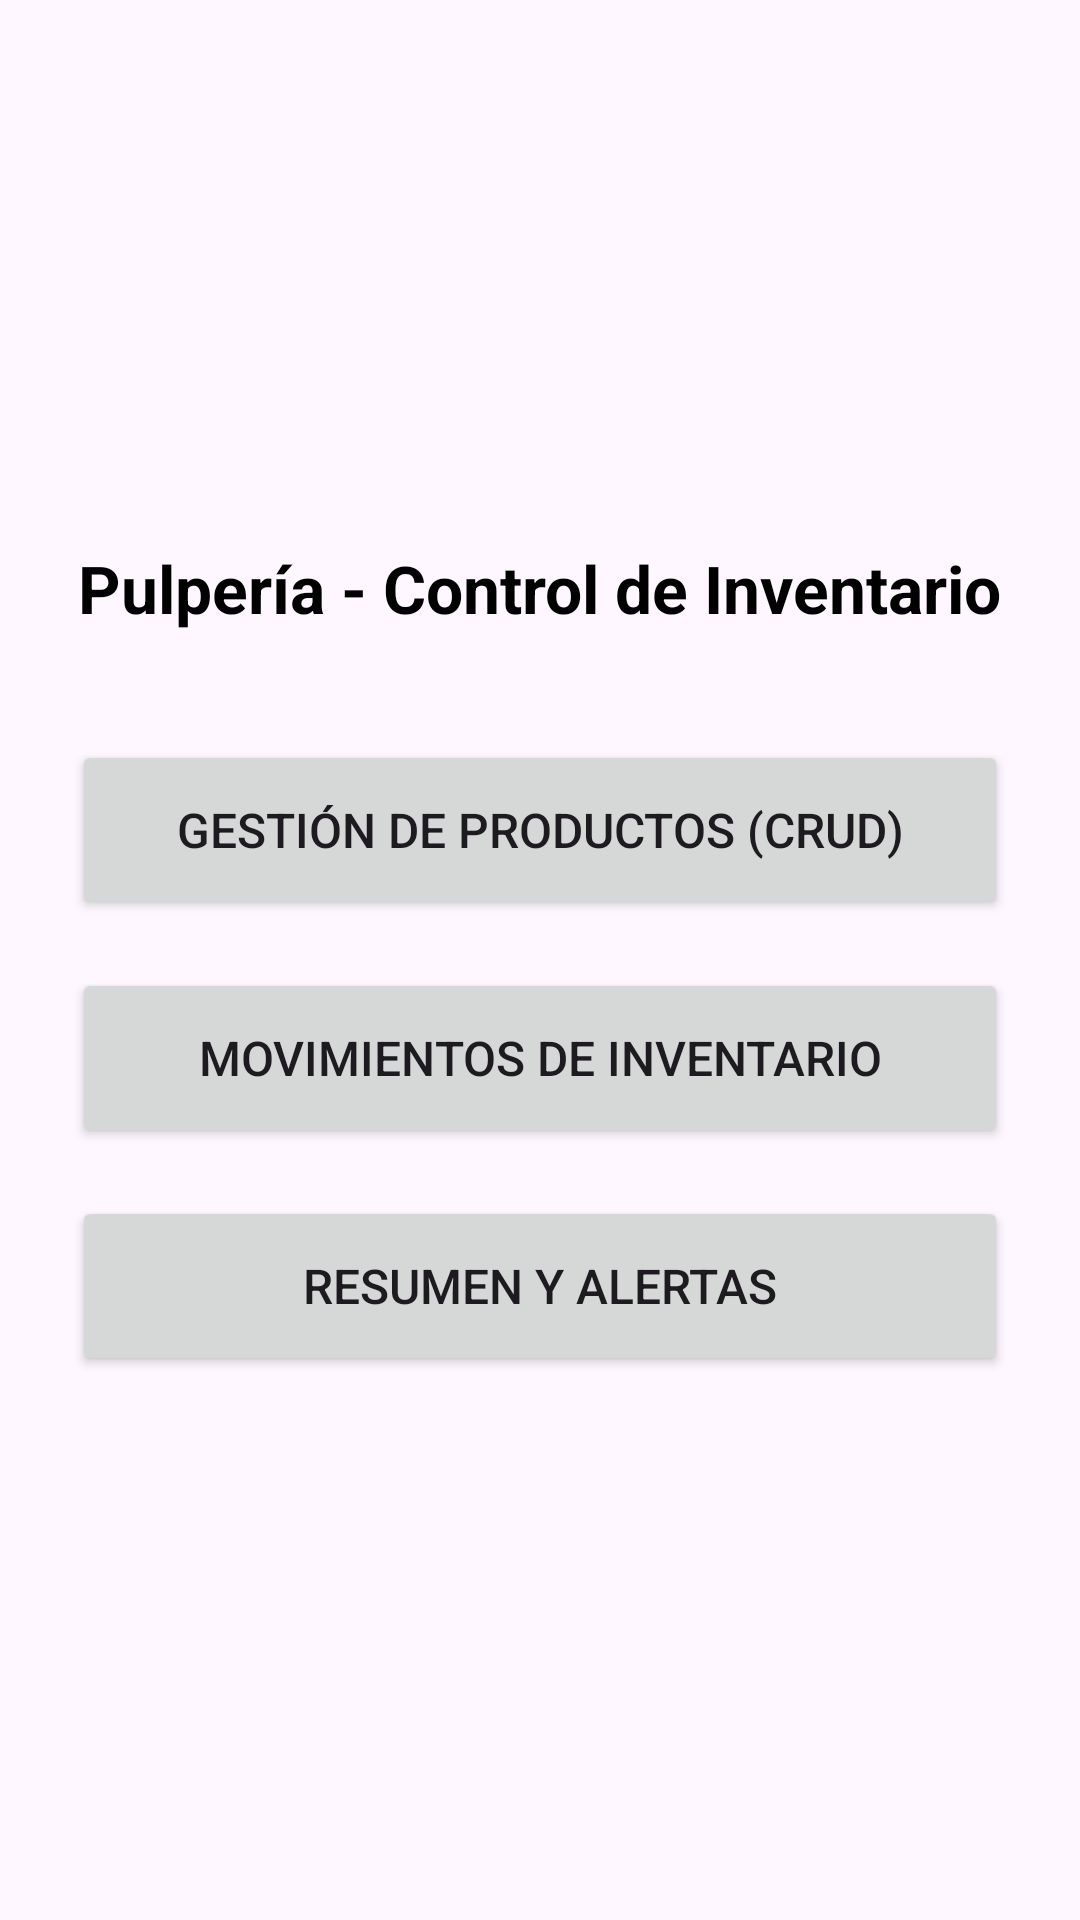

Produce the Android XML layout that renders to this screen, including the resource entries it uses.
<!-- AndroidManifest.xml: application theme Theme.PM1_T12_0285 -->
<!-- res/layout/activity_main.xml -->
<?xml version="1.0" encoding="utf-8"?>
<LinearLayout xmlns:android="http://schemas.android.com/apk/res/android"
    android:layout_width="match_parent"
    android:layout_height="match_parent"
    android:orientation="vertical"
    android:padding="24dp"
    android:gravity="center">

    <TextView
        android:layout_width="wrap_content"
        android:layout_height="wrap_content"
        android:text="Pulpería - Control de Inventario"
        android:textSize="22sp"
        android:textStyle="bold"
        android:textColor="@color/black"
        android:gravity="center"
        android:layout_marginBottom="36dp" />

    <Button
        android:id="@+id/btnProductos"
        android:layout_width="match_parent"
        android:layout_height="60dp"
        android:text="Gestión de Productos (CRUD)"
        android:textSize="16sp"
        android:layout_marginBottom="16dp" />

    <Button
        android:id="@+id/btnMovimientos"
        android:layout_width="match_parent"
        android:layout_height="60dp"
        android:text="Movimientos de Inventario"
        android:textSize="16sp"
        android:layout_marginBottom="16dp" />

    <Button
        android:id="@+id/btnResumen"
        android:layout_width="match_parent"
        android:layout_height="60dp"
        android:text="Resumen y Alertas"
        android:textSize="16sp" />

</LinearLayout>
<!-- resources referenced by this layout -->
<resources>
  <style name="Theme.PM1_T12_0285" parent="Base.Theme.PM1_T12_0285" />
  <style name="Base.Theme.PM1_T12_0285" parent="Theme.Material3.DayNight.NoActionBar">
          
          
      </style>
  <!-- not gathered from this repository: default colours our renderer supplied (Android Studio template values) -->
  <color name="black">#FF000000</color>
</resources>
